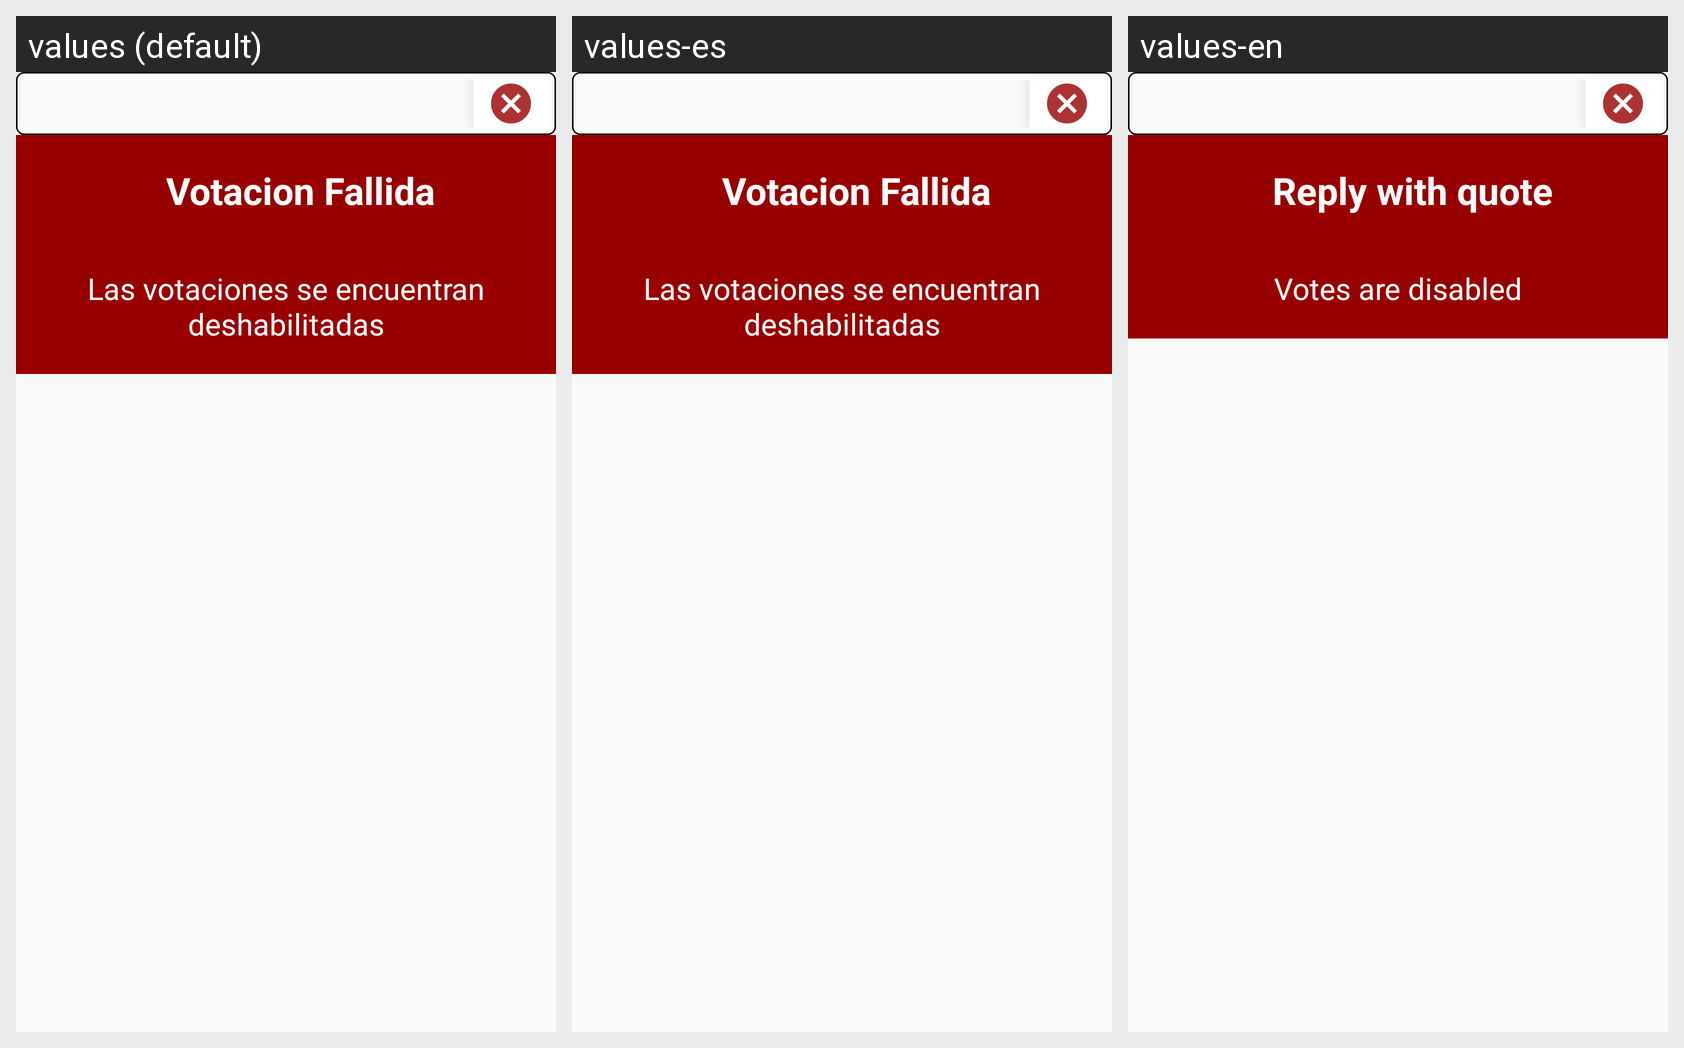

The same Android screen rendered under several of its app's locales, left to right. List the strings drawn on it with the default value and each locale's translation.
Android screen res/layout/votacion_fallida_dialog.xml rendered under 3 locales, left to right: values (default), values-es, values-en. Device: Nexus 5 (rendered at 1080×1920; each locale shown at half size, 540×960, under a caption strip naming it); theme AppTheme.
Strings drawn on this screen, with the default value and each locale's value (text and hints the layout hard-codes, and strings that could not be matched under every locale, appear in the picture but are not listed):

votacion_fallida
  values: Votacion Fallida
  values-es: Votacion Fallida
  values-en: Reply with quote

texto_fallido
  values: Las votaciones se encuentran deshabilitadas
  values-es: Las votaciones se encuentran deshabilitadas
  values-en: Votes are disabled
